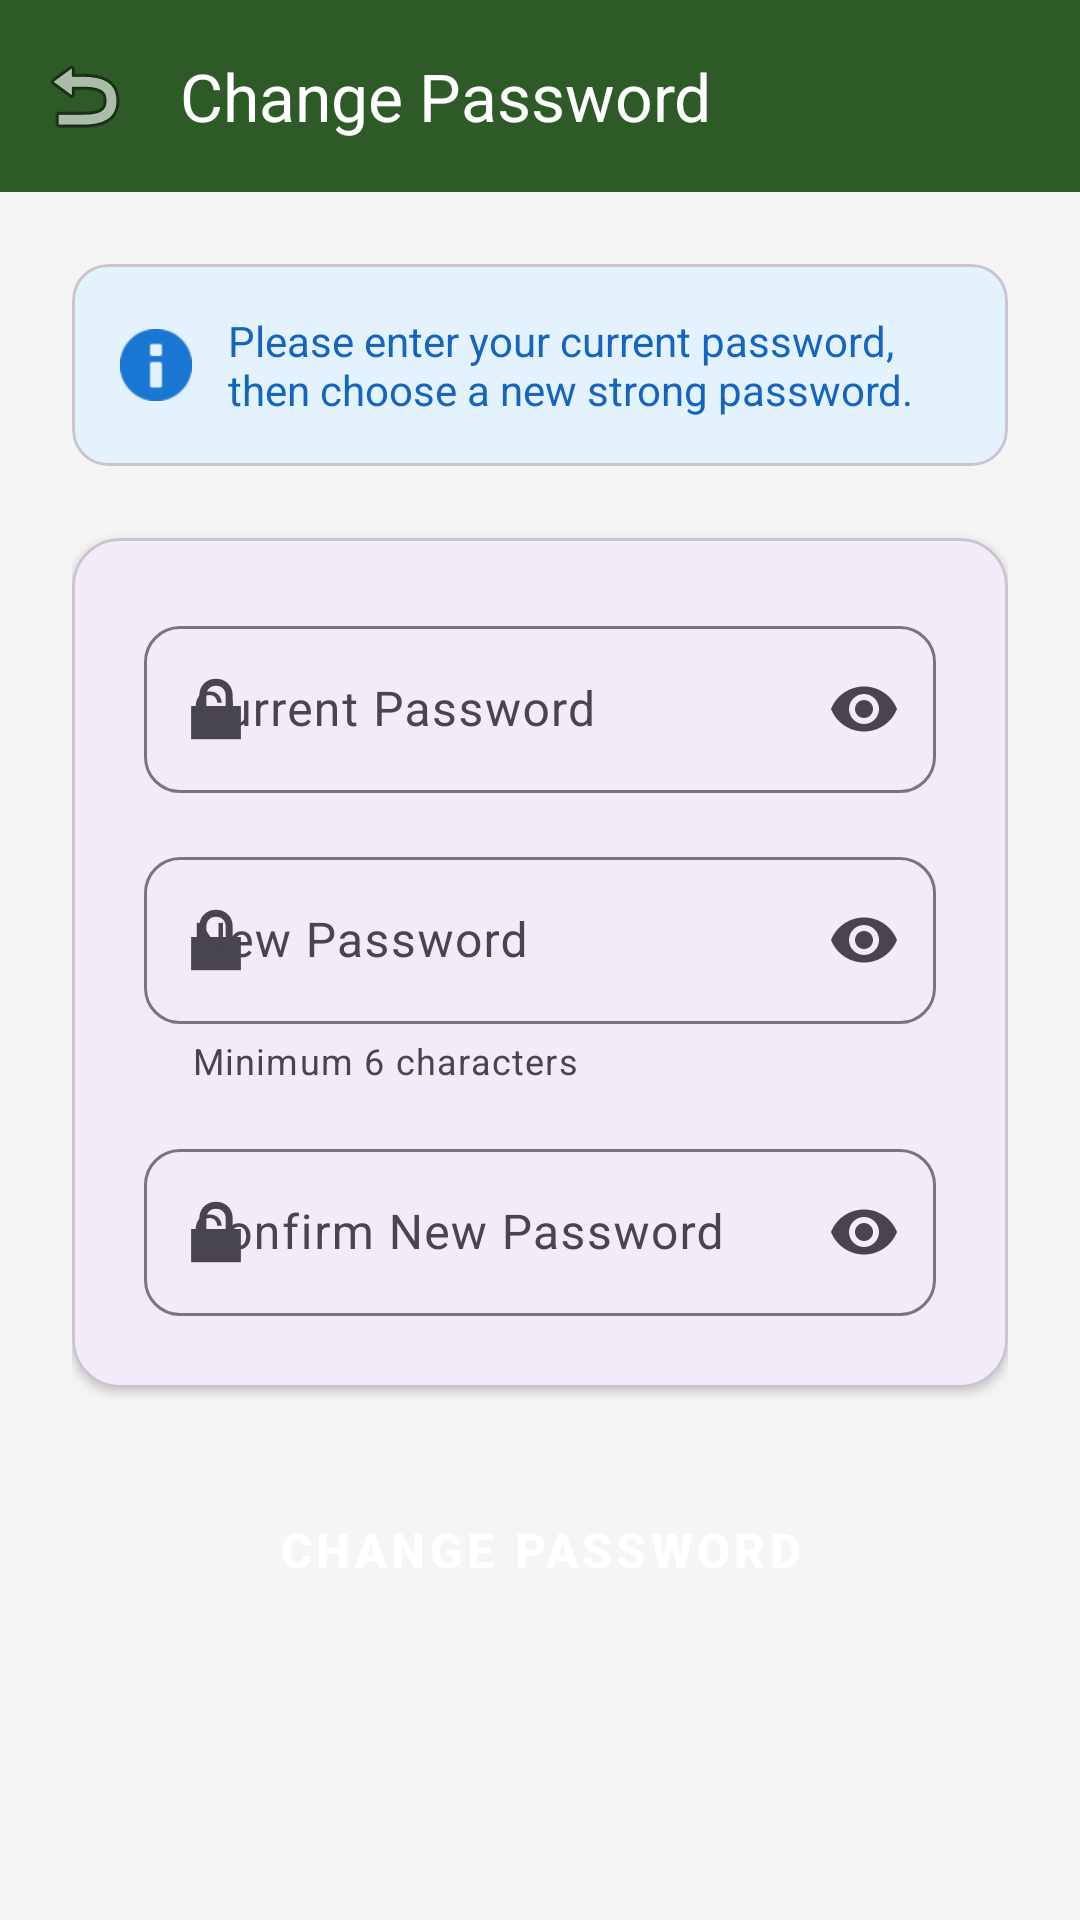

Produce the Android XML layout that renders to this screen, including the resource entries it uses.
<!-- AndroidManifest.xml: application theme Theme.Strawberry2 -->
<!-- res/layout/activity_change_password.xml -->
<?xml version="1.0" encoding="utf-8"?>
<androidx.coordinatorlayout.widget.CoordinatorLayout xmlns:android="http://schemas.android.com/apk/res/android"
    xmlns:app="http://schemas.android.com/apk/res-auto"
    xmlns:tools="http://schemas.android.com/tools"
    android:layout_width="match_parent"
    android:layout_height="match_parent"
    android:background="#F5F5F5"
    tools:context=".ChangePasswordActivity">

    
    <com.google.android.material.appbar.AppBarLayout
        android:layout_width="match_parent"
        android:layout_height="wrap_content"
        android:theme="@style/ThemeOverlay.AppCompat.Dark.ActionBar">

        <androidx.appcompat.widget.Toolbar
            android:id="@+id/toolbar"
            android:layout_width="match_parent"
            android:layout_height="?attr/actionBarSize"
            android:background="#2D5A27"
            app:title="Change Password"
            app:titleTextColor="@android:color/white"
            app:navigationIcon="@android:drawable/ic_menu_revert" />

    </com.google.android.material.appbar.AppBarLayout>

    
    <androidx.core.widget.NestedScrollView
        android:layout_width="match_parent"
        android:layout_height="match_parent"
        android:fillViewport="true"
        app:layout_behavior="@string/appbar_scrolling_view_behavior">

        <LinearLayout
            android:layout_width="match_parent"
            android:layout_height="wrap_content"
            android:orientation="vertical"
            android:padding="24dp">

            
            <com.google.android.material.card.MaterialCardView
                android:layout_width="match_parent"
                android:layout_height="wrap_content"
                android:layout_marginBottom="24dp"
                app:cardCornerRadius="12dp"
                app:cardElevation="0dp"
                app:cardBackgroundColor="#E3F2FD">

                <LinearLayout
                    android:layout_width="match_parent"
                    android:layout_height="wrap_content"
                    android:orientation="horizontal"
                    android:padding="16dp"
                    android:gravity="center_vertical">

                    <ImageView
                        android:layout_width="24dp"
                        android:layout_height="24dp"
                        android:src="@android:drawable/ic_dialog_info"
                        android:contentDescription="Info icon"
                        android:layout_marginEnd="12dp"
                        app:tint="#1976D2" />

                    <TextView
                        android:layout_width="0dp"
                        android:layout_height="wrap_content"
                        android:layout_weight="1"
                        android:text="Please enter your current password, then choose a new strong password."
                        android:textSize="14sp"
                        android:textColor="#1565C0" />

                </LinearLayout>

            </com.google.android.material.card.MaterialCardView>

            
            <com.google.android.material.card.MaterialCardView
                android:layout_width="match_parent"
                android:layout_height="wrap_content"
                android:layout_marginBottom="24dp"
                app:cardCornerRadius="16dp"
                app:cardElevation="2dp">

                <LinearLayout
                    android:layout_width="match_parent"
                    android:layout_height="wrap_content"
                    android:orientation="vertical"
                    android:padding="24dp">

                    
                    <com.google.android.material.textfield.TextInputLayout
                        android:id="@+id/tilCurrentPassword"
                        android:layout_width="match_parent"
                        android:layout_height="wrap_content"
                        android:layout_marginBottom="16dp"
                        android:hint="Current Password"
                        app:startIconDrawable="@android:drawable/ic_lock_lock"
                        app:endIconMode="password_toggle"
                        app:boxCornerRadiusTopStart="12dp"
                        app:boxCornerRadiusTopEnd="12dp"
                        app:boxCornerRadiusBottomStart="12dp"
                        app:boxCornerRadiusBottomEnd="12dp">

                        <com.google.android.material.textfield.TextInputEditText
                            android:id="@+id/etCurrentPassword"
                            android:layout_width="match_parent"
                            android:layout_height="wrap_content"
                            android:inputType="textPassword"
                            android:maxLines="1" />

                    </com.google.android.material.textfield.TextInputLayout>

                    
                    <com.google.android.material.textfield.TextInputLayout
                        android:id="@+id/tilNewPassword"
                        android:layout_width="match_parent"
                        android:layout_height="wrap_content"
                        android:layout_marginBottom="16dp"
                        android:hint="New Password"
                        app:startIconDrawable="@android:drawable/ic_lock_lock"
                        app:endIconMode="password_toggle"
                        app:boxCornerRadiusTopStart="12dp"
                        app:boxCornerRadiusTopEnd="12dp"
                        app:boxCornerRadiusBottomStart="12dp"
                        app:boxCornerRadiusBottomEnd="12dp"
                        app:helperText="Minimum 6 characters"
                        app:helperTextEnabled="true">

                        <com.google.android.material.textfield.TextInputEditText
                            android:id="@+id/etNewPassword"
                            android:layout_width="match_parent"
                            android:layout_height="wrap_content"
                            android:inputType="textPassword"
                            android:maxLines="1" />

                    </com.google.android.material.textfield.TextInputLayout>

                    
                    <com.google.android.material.textfield.TextInputLayout
                        android:id="@+id/tilConfirmPassword"
                        android:layout_width="match_parent"
                        android:layout_height="wrap_content"
                        android:hint="Confirm New Password"
                        app:startIconDrawable="@android:drawable/ic_lock_lock"
                        app:endIconMode="password_toggle"
                        app:boxCornerRadiusTopStart="12dp"
                        app:boxCornerRadiusTopEnd="12dp"
                        app:boxCornerRadiusBottomStart="12dp"
                        app:boxCornerRadiusBottomEnd="12dp">

                        <com.google.android.material.textfield.TextInputEditText
                            android:id="@+id/etConfirmPassword"
                            android:layout_width="match_parent"
                            android:layout_height="wrap_content"
                            android:inputType="textPassword"
                            android:maxLines="1" />

                    </com.google.android.material.textfield.TextInputLayout>

                </LinearLayout>

            </com.google.android.material.card.MaterialCardView>

            
            <Button
                android:id="@+id/btnSubmitChange"
                style="@style/Widget.MaterialComponents.Button"
                android:layout_width="match_parent"
                android:layout_height="60dp"
                android:text="Change Password"
                android:textSize="16sp"
                android:textStyle="bold"
                app:cornerRadius="12dp"
                android:layout_marginBottom="12dp" />

            
            <ProgressBar
                android:id="@+id/progressBar"
                android:layout_width="wrap_content"
                android:layout_height="wrap_content"
                android:layout_gravity="center"
                android:visibility="gone" />

        </LinearLayout>

    </androidx.core.widget.NestedScrollView>

</androidx.coordinatorlayout.widget.CoordinatorLayout>
<!-- resources referenced by this layout -->
<resources>
  <style name="Theme.Strawberry2" parent="Base.Theme.Strawberry2" />
  <style name="Base.Theme.Strawberry2" parent="Theme.Material3.DayNight.NoActionBar">
          
          
      </style>
</resources>
